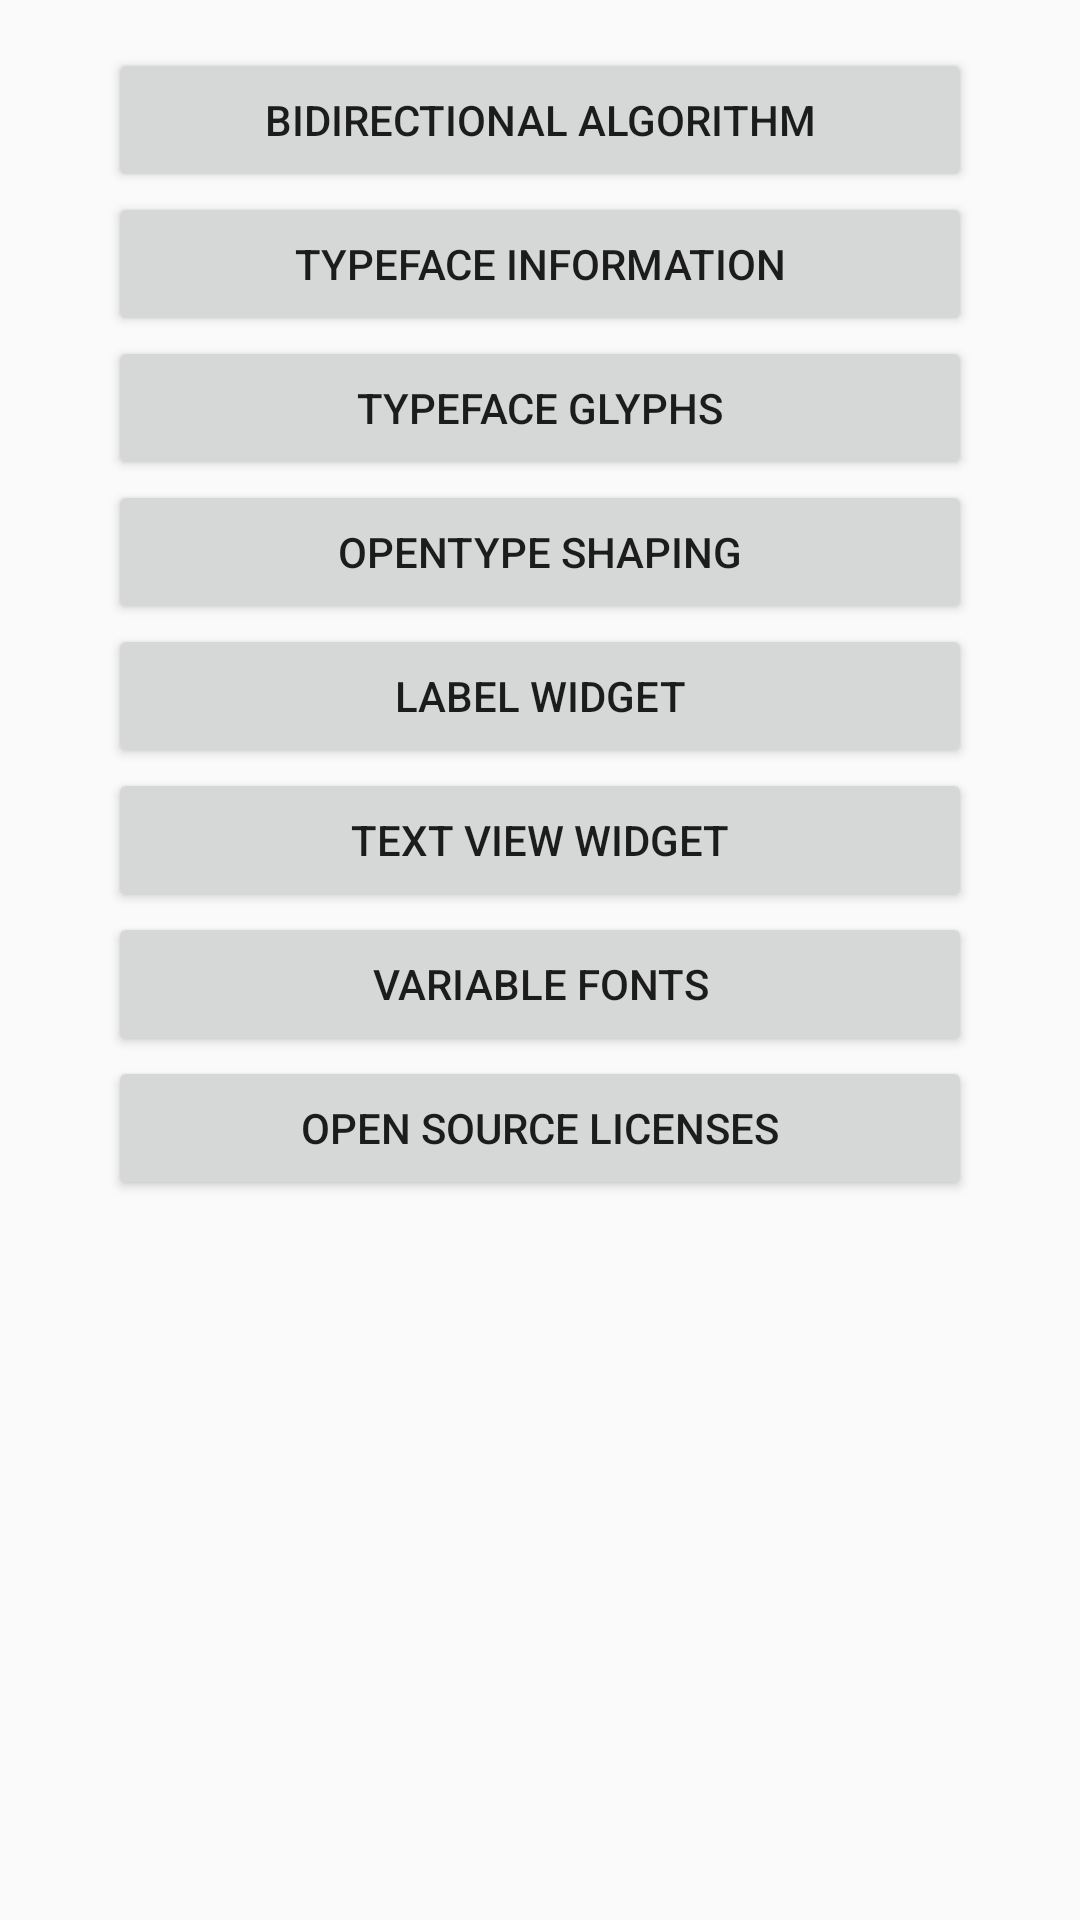

The Android layout XML behind this screen, and the referenced resources:
<!-- AndroidManifest.xml: application theme AppTheme -->
<!-- res/layout/activity_main.xml -->
<?xml version="1.0" encoding="utf-8"?>
<FrameLayout xmlns:android="http://schemas.android.com/apk/res/android"
             android:layout_width="match_parent"
             android:layout_height="match_parent">

    <ScrollView
        android:layout_width="match_parent"
        android:layout_height="match_parent">

        <LinearLayout
            android:layout_width="match_parent"
            android:layout_height="wrap_content"
            android:layout_gravity="center_horizontal"
            android:orientation="vertical"
            android:paddingBottom="16dp"
            android:paddingLeft="36dp"
            android:paddingRight="36dp"
            android:paddingTop="16dp">

            <Button
                android:id="@+id/button_bidi_algorithm"
                android:layout_width="match_parent"
                android:layout_height="wrap_content"
                android:text="Bidirectional Algorithm"/>

            <Button
                android:id="@+id/button_typeface_info"
                android:layout_width="match_parent"
                android:layout_height="wrap_content"
                android:text="Typeface Information"/>

            <Button
                android:id="@+id/button_typeface_glyphs"
                android:layout_width="match_parent"
                android:layout_height="wrap_content"
                android:text="Typeface Glyphs"/>

            <Button
                android:id="@+id/button_opentype_shaping"
                android:layout_width="match_parent"
                android:layout_height="wrap_content"
                android:text="OpenType Shaping"/>

            <Button
                android:id="@+id/button_label_widget"
                android:layout_width="match_parent"
                android:layout_height="wrap_content"
                android:text="Label Widget"/>

            <Button
                android:id="@+id/button_text_view_widget"
                android:layout_width="match_parent"
                android:layout_height="wrap_content"
                android:text="Text View Widget"/>

            <Button
                android:id="@+id/button_variable_fonts"
                android:layout_width="match_parent"
                android:layout_height="wrap_content"
                android:text="Variable Fonts"/>

            <Button
                android:id="@+id/button_open_source_licenses"
                android:layout_width="match_parent"
                android:layout_height="wrap_content"
                android:text="Open Source Licenses"/>
        </LinearLayout>
    </ScrollView>
</FrameLayout>
<!-- resources referenced by this layout -->
<resources>
  <style name="AppTheme" parent="Theme.AppCompat.Light.DarkActionBar">
          <item name="actionBarStyle">@style/Widget.AppTheme.ActionBar</item>
          <item name="colorPrimary">@color/colorPrimary</item>
          <item name="colorPrimaryDark">@color/colorPrimaryDark</item>
          <item name="colorAccent">@color/colorAccent</item>
          <item name="editTextStyle">@style/Widget.AppTheme.EditText</item>
          <item name="android:spinnerItemStyle">@style/Widget.AppTheme.TextView.SpinnerItem</item>
          <item name="android:spinnerDropDownItemStyle">@style/Widget.AppTheme.DropDownItem.Spinner
          </item>
      </style>
  <style name="Widget.AppTheme.ActionBar" parent="Widget.AppCompat.ActionBar.Solid">
          <item name="elevation">4dp</item>
      </style>
  <color name="colorPrimary">#2C842C</color>
  <color name="colorPrimaryDark">#006400</color>
  <color name="colorAccent">#5AB45A</color>
  <style name="Widget.AppTheme.EditText" parent="Widget.AppCompat.EditText">
          <item name="android:textSize">16sp</item>
      </style>
  <style name="Widget.AppTheme.TextView.SpinnerItem" parent="Widget.AppCompat.TextView.SpinnerItem">
          <item name="android:paddingLeft">0dp</item>
          <item name="android:paddingRight">0dp</item>
          <item name="android:textSize">16sp</item>
      </style>
  <style name="Widget.AppTheme.DropDownItem.Spinner" parent="Widget.AppCompat.DropDownItem.Spinner">
          <item name="android:paddingLeft">4dp</item>
          <item name="android:paddingRight">4dp</item>
          <item name="android:textSize">16sp</item>
      </style>
</resources>
